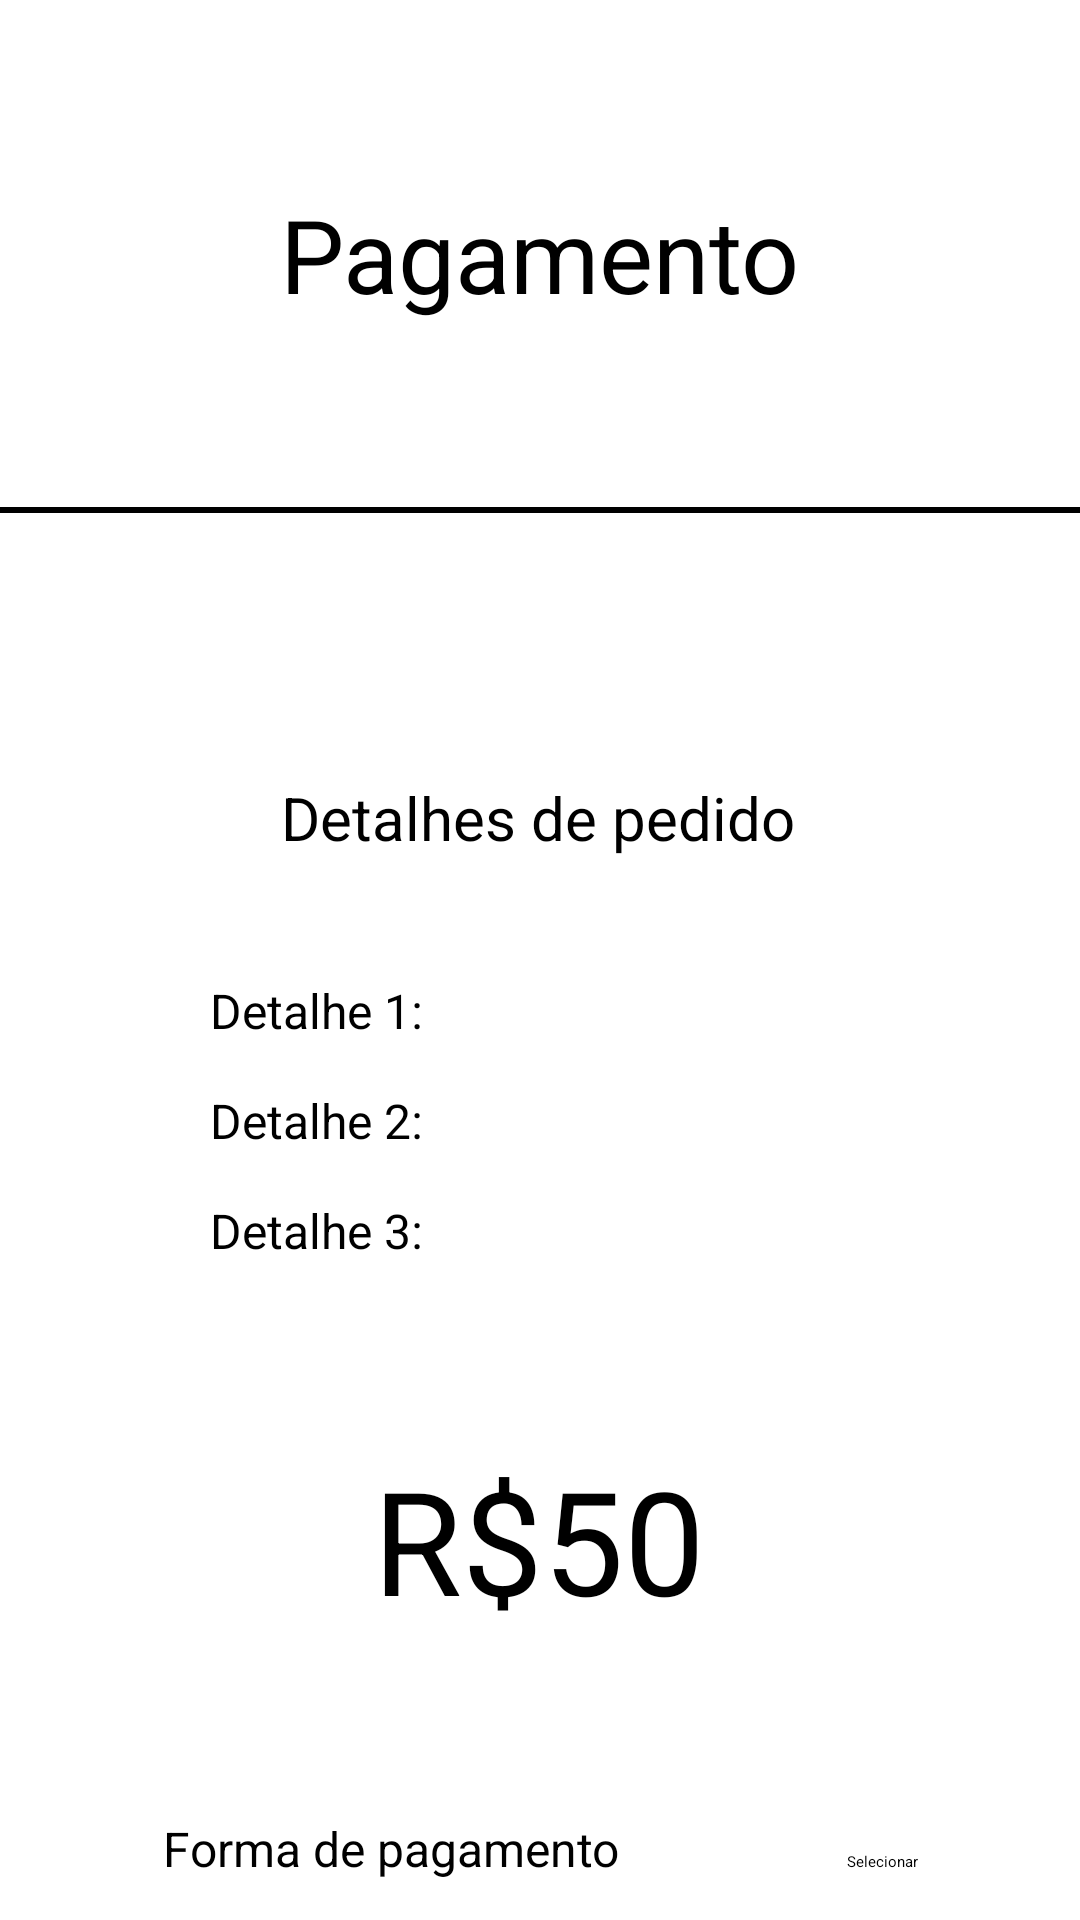

This screen was rendered from an Android layout file. Write that file and the resources it references.
<!-- AndroidManifest.xml: application theme Theme.Prototipos_de_Tela -->
<!-- res/layout/tela_pagamento.xml -->
<?xml version="1.0" encoding="utf-8"?>
<androidx.constraintlayout.widget.ConstraintLayout xmlns:android="http://schemas.android.com/apk/res/android"
    xmlns:app="http://schemas.android.com/apk/res-auto"
    xmlns:tools="http://schemas.android.com/tools"
    android:layout_width="match_parent"
    android:layout_height="match_parent"
    android:background="#FFFFFF" >

    <TextView
        android:id="@+id/textView10"
        android:layout_width="wrap_content"
        android:layout_height="wrap_content"
        android:text="Pagamento"
        android:textSize="34sp"
        app:layout_constraintBottom_toTopOf="@+id/guideline4"
        app:layout_constraintEnd_toEndOf="parent"
        app:layout_constraintStart_toStartOf="parent"
        app:layout_constraintTop_toTopOf="parent" />

    <TextView
        android:id="@+id/textView11"
        android:layout_width="wrap_content"
        android:layout_height="wrap_content"
        android:layout_marginTop="90dp"
        android:text="Detalhes de pedido"
        android:textSize="20sp"
        app:layout_constraintEnd_toEndOf="parent"
        app:layout_constraintHorizontal_bias="0.497"
        app:layout_constraintStart_toStartOf="parent"
        app:layout_constraintTop_toTopOf="@+id/guideline4" />

    <androidx.constraintlayout.widget.Guideline
        android:id="@+id/guideline4"
        android:layout_width="wrap_content"
        android:layout_height="wrap_content"
        android:orientation="horizontal"
        app:layout_constraintGuide_begin="169dp" />

    <TextView
        android:id="@+id/textView12"
        android:layout_width="wrap_content"
        android:layout_height="wrap_content"
        android:layout_marginStart="70dp"
        android:layout_marginTop="40dp"
        android:text="Detalhe 1:"
        android:textSize="16sp"
        app:layout_constraintStart_toStartOf="parent"
        app:layout_constraintTop_toBottomOf="@+id/textView11" />

    <TextView
        android:id="@+id/textView13"
        android:layout_width="wrap_content"
        android:layout_height="wrap_content"
        android:layout_marginStart="70dp"
        android:layout_marginTop="15dp"
        android:text="Detalhe 2:"
        android:textSize="16sp"
        app:layout_constraintStart_toStartOf="parent"
        app:layout_constraintTop_toBottomOf="@+id/textView12" />

    <TextView
        android:id="@+id/textView14"
        android:layout_width="wrap_content"
        android:layout_height="wrap_content"
        android:layout_marginTop="60dp"
        android:text="R$50"
        android:textSize="48sp"
        app:layout_constraintEnd_toEndOf="parent"
        app:layout_constraintHorizontal_bias="0.498"
        app:layout_constraintStart_toStartOf="parent"
        app:layout_constraintTop_toBottomOf="@+id/textView15" />

    <TextView
        android:id="@+id/textView15"
        android:layout_width="wrap_content"
        android:layout_height="wrap_content"
        android:layout_marginStart="70dp"
        android:layout_marginTop="15dp"
        android:text="Detalhe 3:"
        android:textSize="16sp"
        app:layout_constraintStart_toStartOf="parent"
        app:layout_constraintTop_toBottomOf="@+id/textView13" />

    <Button
        android:id="@+id/button3"
        android:layout_width="350dp"
        android:layout_height="wrap_content"
        android:layout_marginTop="15dp"
        android:backgroundTint="@color/black"
        android:text="Pagar"
        android:textSize="16sp"
        app:layout_constraintEnd_toEndOf="parent"
        app:layout_constraintStart_toStartOf="parent"
        app:layout_constraintTop_toBottomOf="@+id/linearLayout" />

    <LinearLayout
        android:id="@+id/linearLayout"
        android:layout_width="wrap_content"
        android:layout_height="wrap_content"
        android:layout_marginTop="60dp"
        android:orientation="horizontal"
        app:layout_constraintEnd_toEndOf="parent"
        app:layout_constraintStart_toStartOf="parent"
        app:layout_constraintTop_toBottomOf="@+id/textView14">

        <TextView
            android:id="@+id/textView17"
            android:layout_width="228dp"
            android:layout_height="wrap_content"
            android:text="Forma de pagamento"
            android:textSize="16sp" />

        <Button
            android:id="@+id/button6"
            android:layout_width="wrap_content"
            android:layout_height="wrap_content"
            android:layout_weight="1"
            android:backgroundTint="@color/white"
            android:text="Selecionar"
            android:textColor="@color/black"
            android:textColorHint="#FFFFFF"
            android:textStyle="normal" />
    </LinearLayout>

    <View
        android:id="@+id/view4"
        android:layout_width="0dp"
        android:layout_height="2dp"
        android:background="@color/black"
        app:layout_constraintEnd_toEndOf="parent"
        app:layout_constraintStart_toStartOf="parent"
        app:layout_constraintTop_toTopOf="@+id/guideline4" />

</androidx.constraintlayout.widget.ConstraintLayout>
<!-- resources referenced by this layout -->
<resources>

  <!-- not gathered from this repository: default colours our renderer supplied (Android Studio template values) -->
  <color name="black">#FF000000</color>
  <color name="white">#FFFFFFFF</color>
</resources>
